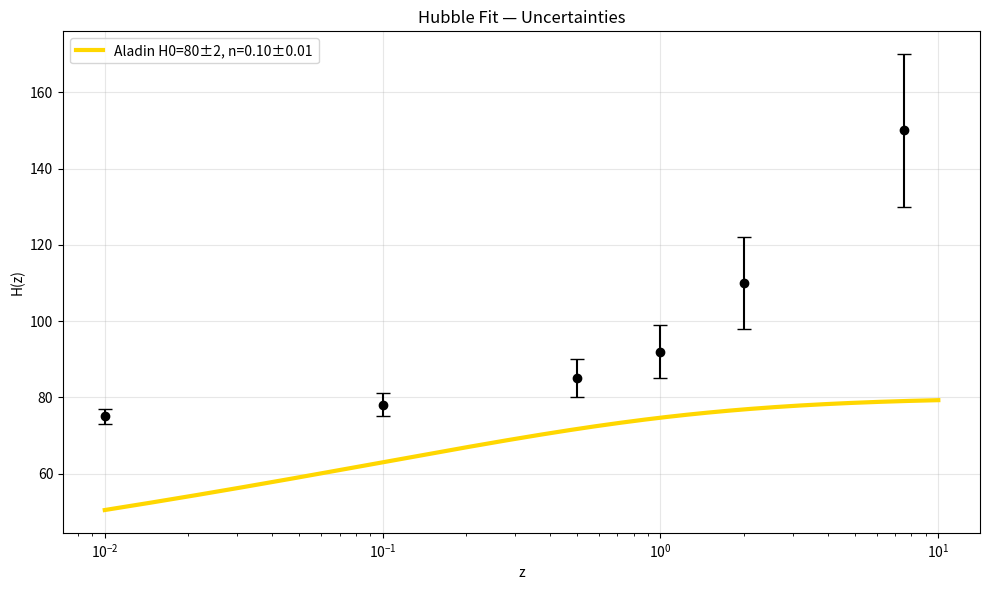

Here is the Python script that generated this plot:
import numpy as np
import matplotlib.pyplot as plt
from scipy.optimize import minimize, approx_fprime

# Data
z = np.array([0.01,0.1,0.5,1,2,7.5])
H = np.array([75,78,85,92,110,150])
e = np.array([2,3,5,7,12,20])

# Model
Ha = lambda z,H0,n: H0 * (z/(1+z))**n

# Fit
def chi2(p): return np.sum(((H - Ha(z,*p))/e)**2)
res = minimize(chi2,[75,0.25],bounds=[(70,80),(0.1,0.5)])
H0,n = res.x

# Hessian
eps = 1e-6
Hess = np.zeros((2,2))
for i in range(2):
    for j in range(2):
        p = np.array(res.x)
        p[i] += eps; p[j] += eps; f_pp = chi2(p)
        p[j] -= 2*eps; f_pm = chi2(p)
        p[i] -= 2*eps; f_mm = chi2(p)
        p[j] += 2*eps; f_mp = chi2(p)
        Hess[i,j] = (f_pp - f_pm - f_mp + f_mm) / (4*eps**2)
cov = np.linalg.inv(Hess)
err_H0, err_n = np.sqrt(cov.diagonal())

print(f"H0 = {H0:.1f} ± {err_H0:.1f}")
print(f"n  = {n:.3f} ± {err_n:.3f}")

# Plot
z_fine = np.logspace(-2,1,200)
plt.figure(figsize=(10,6))
plt.errorbar(z,H,e,fmt='ko',capsize=5)
plt.plot(z_fine,Ha(z_fine,H0,n),'gold',lw=3,
         label=f'Aladin H0={H0:.0f}±{err_H0:.0f}, n={n:.2f}±{err_n:.2f}')
plt.xscale('log'); plt.xlabel('z'); plt.ylabel('H(z)')
plt.title('Hubble Fit — Uncertainties')
plt.legend(); plt.grid(alpha=0.3)
plt.tight_layout()
plt.savefig('hubble_fit_uncertainties.png',dpi=300)
plt.close()
